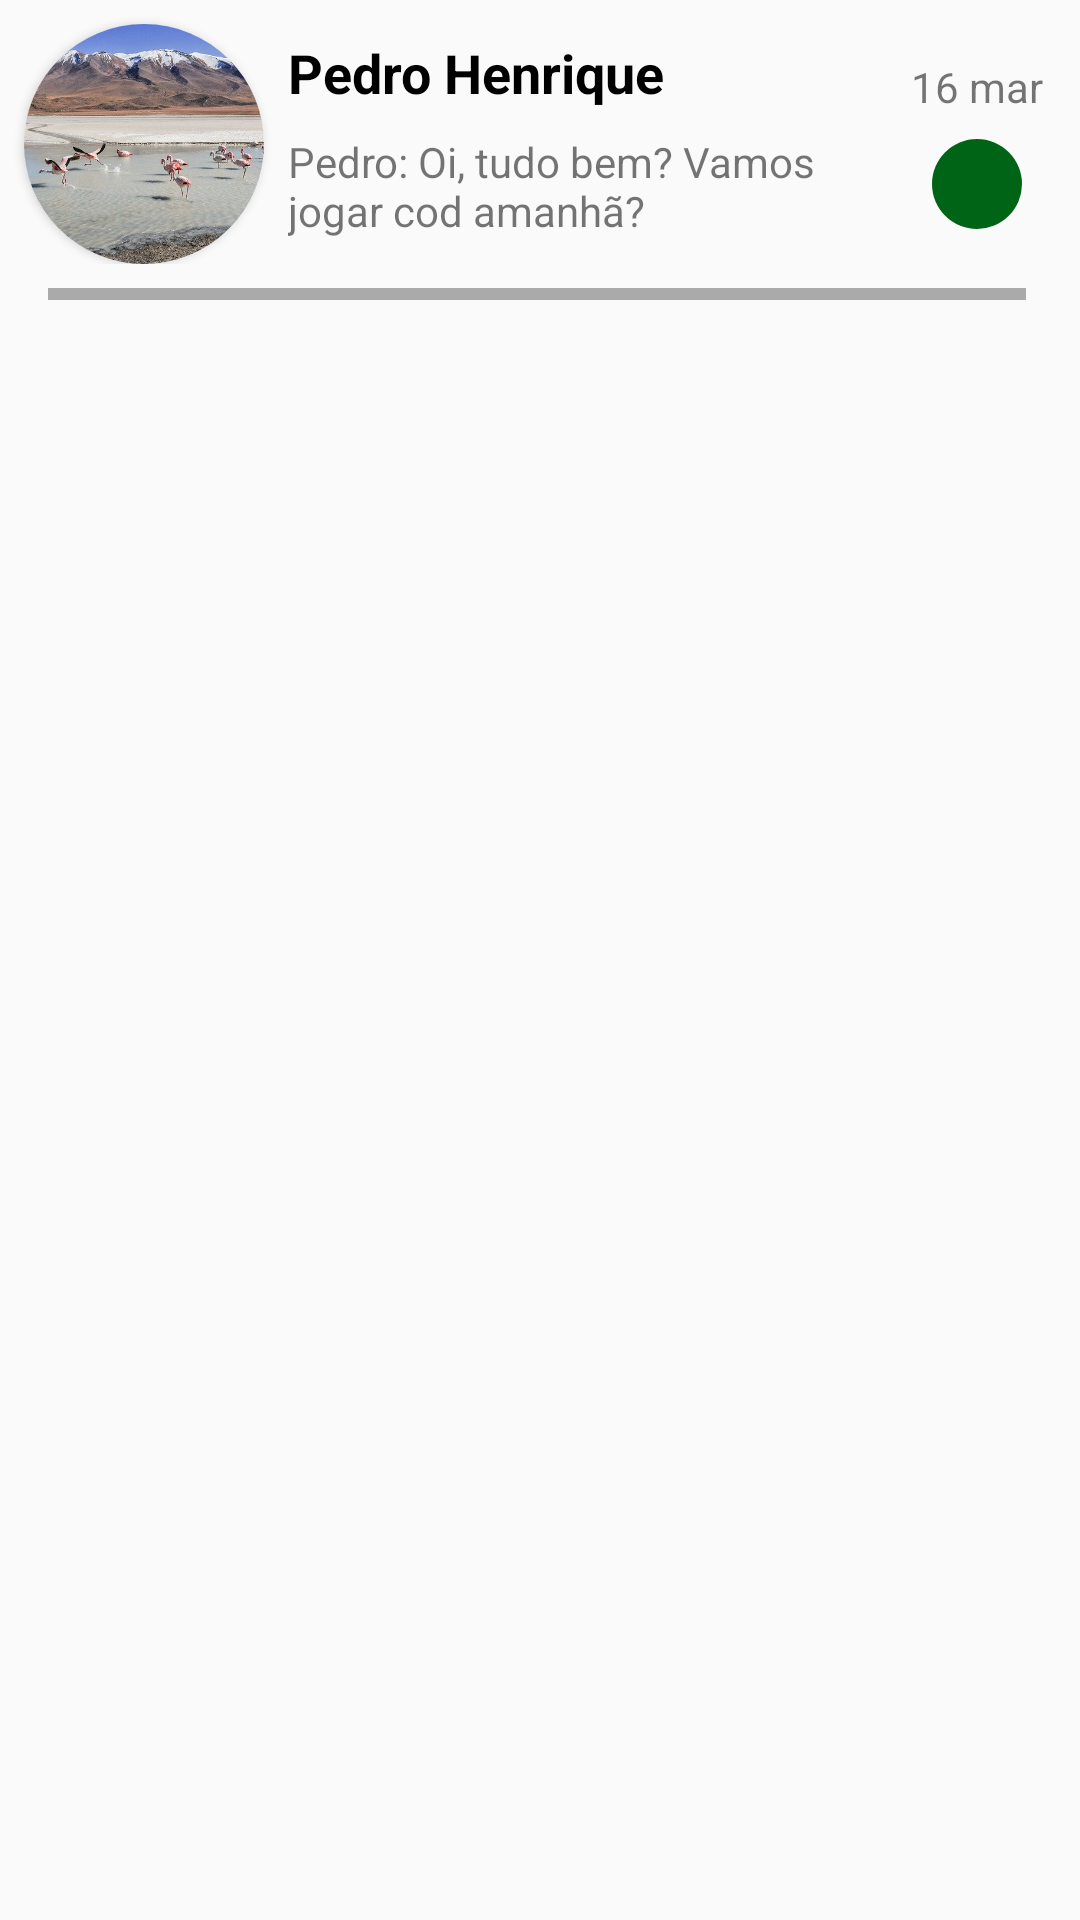

Write the Android layout XML for this screen, with the resource values it uses.
<!-- AndroidManifest.xml: application theme AppTheme -->
<!-- res/layout/conversas_layout.xml -->
<?xml version="1.0" encoding="utf-8"?>
<LinearLayout xmlns:android="http://schemas.android.com/apk/res/android"
    xmlns:app="http://schemas.android.com/apk/res-auto"
    android:orientation="vertical"
    android:layout_width="match_parent"
    android:layout_height="wrap_content">

    <LinearLayout
        android:id="@+id/linearLayoutCompat"
        android:layout_width="match_parent"
        android:layout_height="wrap_content"
        android:orientation="horizontal"
        app:layout_constraintBottom_toBottomOf="parent"
        app:layout_constraintEnd_toEndOf="parent"
        app:layout_constraintStart_toStartOf="parent"
        app:layout_constraintTop_toTopOf="parent">

        <androidx.cardview.widget.CardView
            android:id="@+id/cardView"
            android:layout_width="80dp"
            android:layout_height="80dp"
            android:layout_marginStart="8dp"
            android:layout_marginTop="8dp"
            app:cardCornerRadius="80dp"
            app:layout_constraintEnd_toEndOf="parent"
            app:layout_constraintStart_toStartOf="parent"
            app:layout_constraintTop_toTopOf="parent">


            <ImageView
                android:id="@+id/img_perfil"
                android:layout_width="80dp"
                android:layout_height="80dp"

                android:scaleType="centerCrop"
                app:srcCompat="@drawable/avatar1" />


        </androidx.cardview.widget.CardView>

        <LinearLayout
            android:layout_width="210dp"
            android:layout_height="match_parent"
            android:layout_weight="2"
            android:orientation="vertical">


            <TextView
                android:id="@+id/textName"
                android:layout_width="200dp"
                android:layout_height="wrap_content"
                android:layout_marginStart="8dp"
                android:layout_marginTop="12dp"
                android:text="Pedro Henrique"

                android:textColor="@android:color/black"
                android:textSize="18sp"
                android:textStyle="bold" />

            <TextView
                android:id="@+id/txtConteudo"
                android:layout_width="200dp"
                android:layout_height="wrap_content"
                android:layout_marginStart="8dp"
                android:layout_marginTop="8dp"
                android:layout_marginEnd="24dp"
                android:text="Pedro: Oi, tudo bem? Vamos jogar cod amanhã?"

                />

        </LinearLayout>

        <LinearLayout
            android:layout_width="match_parent"
            android:layout_height="wrap_content"
            android:layout_marginEnd="4dp"
            android:layout_weight="200"
            android:layout_gravity="center_vertical"
            android:orientation="vertical">

            <TextView
                android:id="@+id/txtDate"
                android:layout_width="wrap_content"
                android:layout_height="wrap_content"

                android:layout_gravity="center_horizontal"
                android:layout_marginTop="8dp"

                android:text="16 mar" />

            <TextView
                android:id="@+id/txtCountNewMessage"
                android:layout_width="30dp"

                android:layout_height="30dp"
                android:layout_gravity="center_horizontal|center_vertical"


                android:layout_marginTop="8dp"
                android:background="@drawable/solid_noti"
                android:padding="4dp"
                android:textAlignment="center"
                android:textColor="@android:color/white" />

        </LinearLayout>

    </LinearLayout>

    <ImageView
        android:id="@+id/imageView"
        android:layout_width="match_parent"
        android:layout_height="4dp"
        android:layout_marginStart="16dp"
        android:layout_marginTop="8dp"
        android:layout_marginEnd="18dp"
        android:layout_marginBottom="4dp"
        app:srcCompat="@android:color/darker_gray" />

</LinearLayout>
<!-- resources referenced by this layout -->
<resources>
  <!-- drawable avatar1: jpg bitmap (drawable, 68621 bytes) -->
  <!-- drawable solid_noti (drawable) -->
  <?xml version="1.0" encoding="utf-8"?>
  <shape android:shape="oval" xmlns:android="http://schemas.android.com/apk/res/android">
  
      <solid android:color="#006417"></solid>
  
  </shape>
  <style name="AppTheme" parent="Theme.AppCompat.Light.NoActionBar">
          
          <item name="colorPrimary">@color/colorPrimary</item>
          <item name="colorPrimaryDark">@color/colorPrimaryDark</item>
          <item name="colorAccent">@color/colorAccent</item>
          <item name="android:actionOverflowButtonStyle">@style/actionOverflowButtonStyle</item>
      </style>
  <color name="colorPrimary">#075E54</color>
  <color name="colorPrimaryDark">#054d44</color>
  <color name="colorAccent">#27D500</color>
  <style name="actionOverflowButtonStyle" parent="@style/Widget.AppCompat.ActionButton.Overflow">
          <item name="android:tint">@android:color/white</item>
      </style>
</resources>
